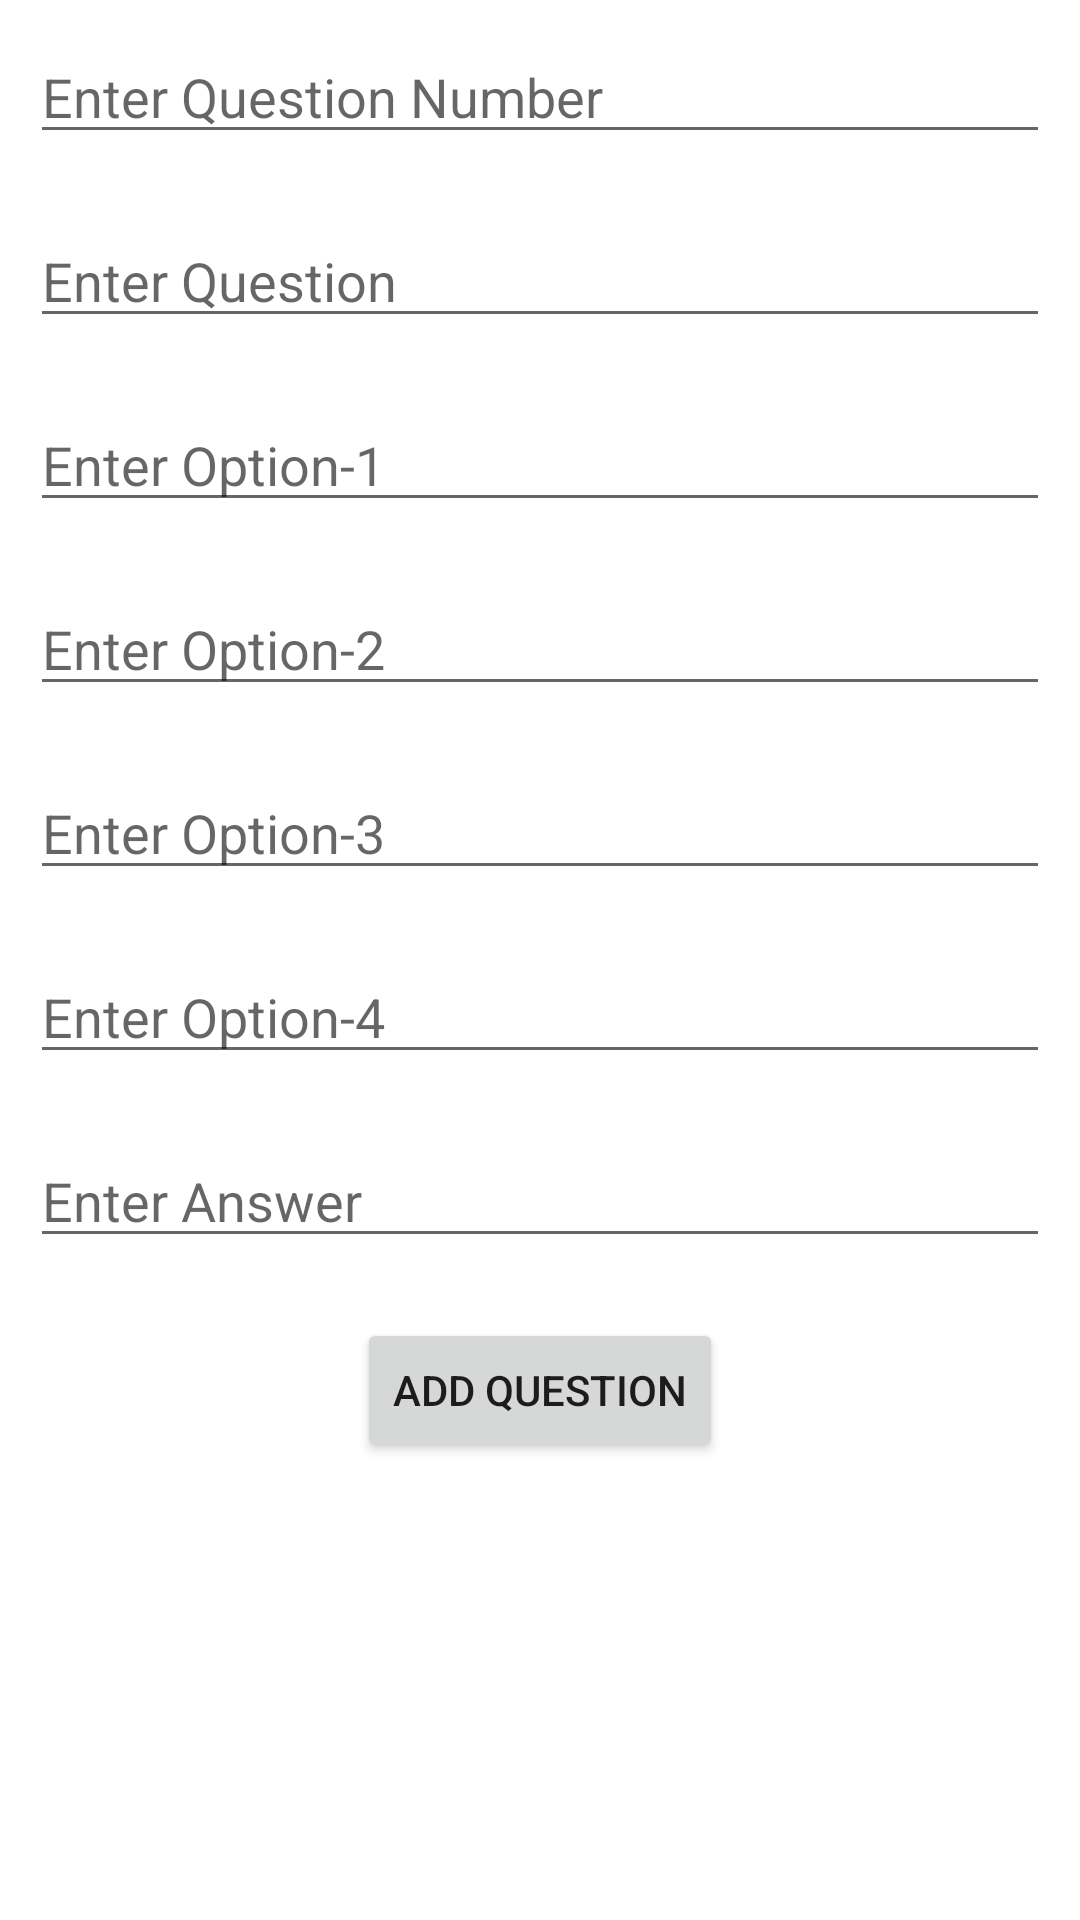

Produce the Android XML layout that renders to this screen, including the resource entries it uses.
<!-- AndroidManifest.xml: application theme Theme.SmartOnlineExam -->
<!-- res/layout/fragment_add_questions.xml -->
<?xml version="1.0" encoding="utf-8"?>
<LinearLayout xmlns:android="http://schemas.android.com/apk/res/android"
    xmlns:tools="http://schemas.android.com/tools"
    android:layout_width="match_parent"
    android:layout_height="match_parent"
    android:orientation="vertical"
    tools:context=".Fragments.AddQuestionsFragment">

    <EditText
        android:id="@+id/QuestionNumberEditTxt"
        android:layout_width="match_parent"
        android:layout_height="wrap_content"
        android:layout_margin="10dp"
        android:hint="Enter Question Number" />

    <EditText
        android:id="@+id/QuestionEditTxt"
        android:layout_width="match_parent"
        android:layout_height="wrap_content"
        android:layout_margin="10dp"
        android:hint="Enter Question" />

    <EditText
        android:id="@+id/Option1EditTxt"
        android:layout_width="match_parent"
        android:layout_height="wrap_content"
        android:layout_margin="10dp"
        android:hint="Enter Option-1" />

    <EditText
        android:id="@+id/Option2EditTxt"
        android:layout_width="match_parent"
        android:layout_height="wrap_content"
        android:layout_margin="10dp"
        android:hint="Enter Option-2" />

    <EditText
        android:id="@+id/Option3EditTxt"
        android:layout_width="match_parent"
        android:layout_height="wrap_content"
        android:layout_margin="10dp"
        android:hint="Enter Option-3" />

    <EditText
        android:id="@+id/Option4EditTxt"
        android:layout_width="match_parent"
        android:layout_height="wrap_content"
        android:layout_margin="10dp"
        android:hint="Enter Option-4" />

    <EditText
        android:id="@+id/AnswerEditTxt"
        android:layout_width="match_parent"
        android:layout_height="wrap_content"
        android:layout_margin="10dp"
        android:hint="Enter Answer" />

    <Button
        android:id="@+id/AddQuestinsBtn"
        android:layout_width="wrap_content"
        android:layout_height="wrap_content"
        android:layout_gravity="center"
        android:layout_margin="10dp"
        android:text="Add Question" />


</LinearLayout>
<!-- resources referenced by this layout -->
<resources>
  <style name="Theme.SmartOnlineExam" parent="Theme.MaterialComponents.DayNight.NoActionBar">
          
          <item name="colorPrimary">@color/purple_500</item>
          <item name="colorPrimaryVariant">@color/purple_700</item>
          <item name="colorOnPrimary">@color/white</item>
          
          <item name="colorSecondary">@color/teal_200</item>
          <item name="colorSecondaryVariant">@color/teal_700</item>
          <item name="colorOnSecondary">@color/black</item>
          
          <item name="android:statusBarColor" tools:targetApi="l">?attr/colorPrimaryVariant</item>
          
      </style>
  <color name="purple_500">#03A9F4</color>
  <color name="purple_700">#48AEDC</color>
  <color name="white">#FFFFFFFF</color>
  <color name="teal_200">#FF03DAC5</color>
  <color name="teal_700">#FF018786</color>
  <color name="black">#FF000000</color>
</resources>
